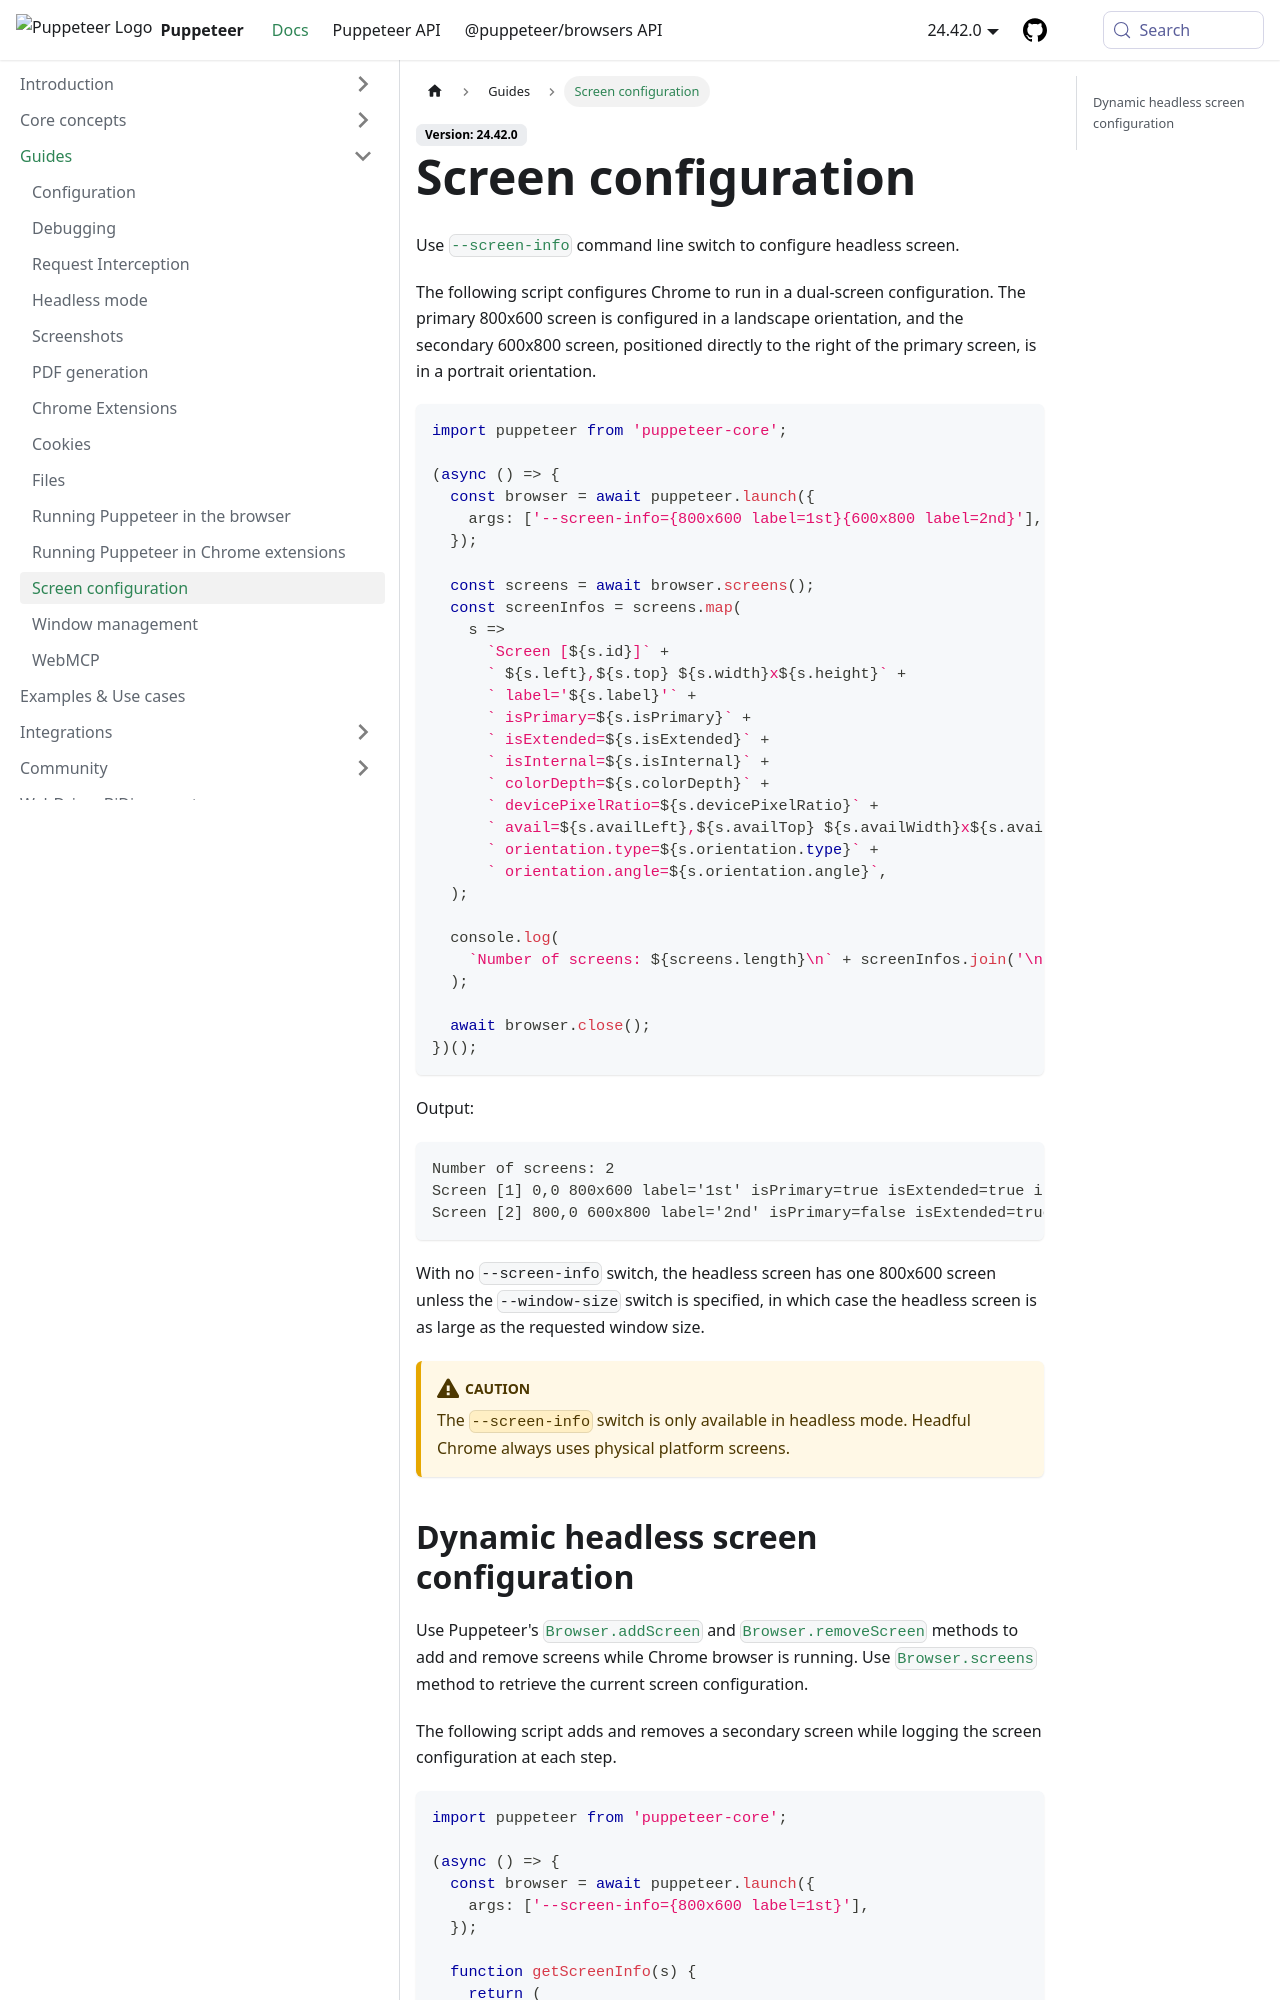

repository: fernandoesteban2408-ux/fernandoesteban2408-gmail.com · page: guides/screen-configuration.html · generator: docusaurus

# Screen configuration

Use [`--screen-info`](https://chromium.googlesource.com/chromium/src/+/main/components/headless/screen_info/README.md) command line switch to configure headless screen.

The following script configures Chrome to run in a dual-screen configuration. The primary 800x600 screen is configured in a landscape orientation, and the secondary 600x800 screen, positioned directly to the right of the primary screen, is in a portrait orientation.

```ts
import puppeteer from 'puppeteer-core';

(async () => {
  const browser = await puppeteer.launch({
    args: ['--screen-info={800x600 label=1st}{600x800 label=2nd}'],
  });

  const screens = await browser.screens();
  const screenInfos = screens.map(
    s =>
      `Screen [${s.id}]` +
      ` ${s.left},${s.top} ${s.width}x${s.height}` +
      ` label='${s.label}'` +
      ` isPrimary=${s.isPrimary}` +
      ` isExtended=${s.isExtended}` +
      ` isInternal=${s.isInternal}` +
      ` colorDepth=${s.colorDepth}` +
      ` devicePixelRatio=${s.devicePixelRatio}` +
      ` avail=${s.availLeft},${s.availTop} ${s.availWidth}x${s.availHeight}` +
      ` orientation.type=${s.orientation.type}` +
      ` orientation.angle=${s.orientation.angle}`,
  );

  console.log(
    `Number of screens: ${screens.length}\n` + screenInfos.join('\n'),
  );

  await browser.close();
})();
```

Output:

```
Number of screens: 2
Screen [1] 0,0 800x600 label='1st' isPrimary=true isExtended=true isInternal=false colorDepth=24 devicePixelRatio=1 avail=0,0 800x600 orientation.type=landscapePrimary orientation.angle=0
Screen [2] 800,0 600x800 label='2nd' isPrimary=false isExtended=true isInternal=false colorDepth=24 devicePixelRatio=1 avail=800,0 600x800 orientation.type=portraitPrimary orientation.angle=0
```

With no `--screen-info` switch, the headless screen has one 800x600 screen unless the `--window-size` switch is specified, in which case the headless screen is as large as the requested window size.

:::caution

The `--screen-info` switch is only available in headless mode. Headful Chrome always uses physical platform screens.

:::
